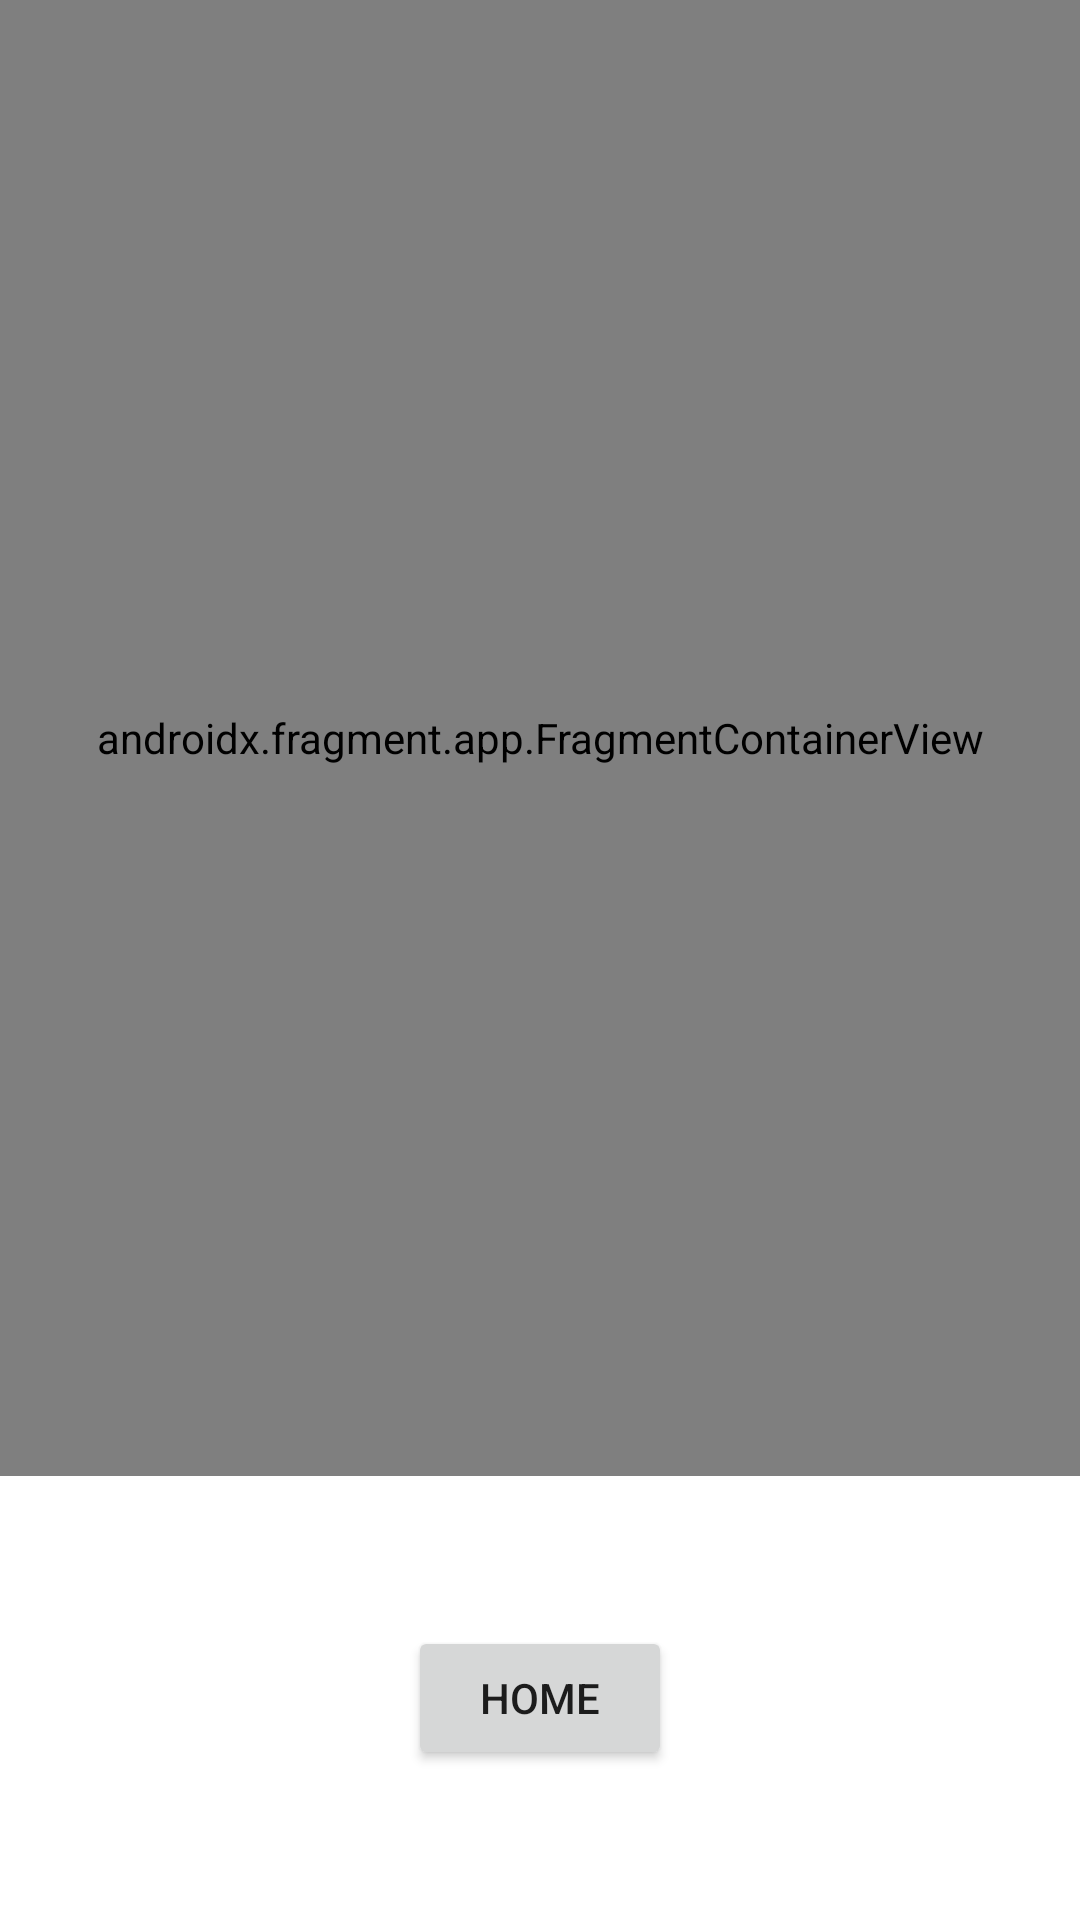

The Android layout XML behind this screen, and the referenced resources:
<!-- AndroidManifest.xml: application theme Theme.MathsFun -->
<!-- res/layout/activity_game_score.xml -->
<?xml version="1.0" encoding="utf-8"?>
<androidx.constraintlayout.widget.ConstraintLayout xmlns:android="http://schemas.android.com/apk/res/android"
    xmlns:app="http://schemas.android.com/apk/res-auto"
    xmlns:tools="http://schemas.android.com/tools"
    android:layout_width="match_parent"
    android:layout_height="match_parent"
    tools:context=".GameScore">

    <androidx.fragment.app.FragmentContainerView
        android:id="@+id/scoreList"
        android:name="net.kartikchawla.mathsfun.ScoreFragment"
        android:layout_width="0dp"
        android:layout_height="0dp"
        android:layout_marginBottom="50dp"
        app:layout_constraintBottom_toTopOf="@+id/homeButton"
        app:layout_constraintEnd_toEndOf="parent"
        app:layout_constraintHorizontal_bias="0.0"
        app:layout_constraintStart_toStartOf="parent"
        app:layout_constraintTop_toTopOf="parent" />

    <Button
        android:id="@+id/homeButton"
        android:layout_width="wrap_content"
        android:layout_height="wrap_content"
        android:layout_marginBottom="50dp"
        android:onClick="goToHome"
        android:text="Home"
        app:layout_constraintBottom_toBottomOf="parent"
        app:layout_constraintEnd_toEndOf="parent"
        app:layout_constraintStart_toStartOf="parent"
        app:layout_constraintTop_toBottomOf="@+id/scoreList" />
</androidx.constraintlayout.widget.ConstraintLayout>
<!-- resources referenced by this layout -->
<resources>
  <style name="Theme.MathsFun" parent="Theme.MaterialComponents.DayNight.DarkActionBar">
          
          <item name="colorPrimary">@color/purple_500</item>
          <item name="colorPrimaryVariant">@color/purple_700</item>
          <item name="colorOnPrimary">@color/white</item>
          
          <item name="colorSecondary">@color/teal_200</item>
          <item name="colorSecondaryVariant">@color/teal_700</item>
          <item name="colorOnSecondary">@color/black</item>
          
          <item name="android:statusBarColor" tools:targetApi="l">?attr/colorPrimaryVariant</item>
          
      </style>
  <!-- not gathered from this repository: default colours our renderer supplied (Android Studio template values) -->
  <color name="purple_500">#FF6200EE</color>
  <color name="purple_700">#FF3700B3</color>
  <color name="teal_200">#FF03DAC5</color>
  <color name="teal_700">#FF018786</color>
  <color name="black">#FF000000</color>
  <color name="white">#FFFFFFFF</color>
</resources>
